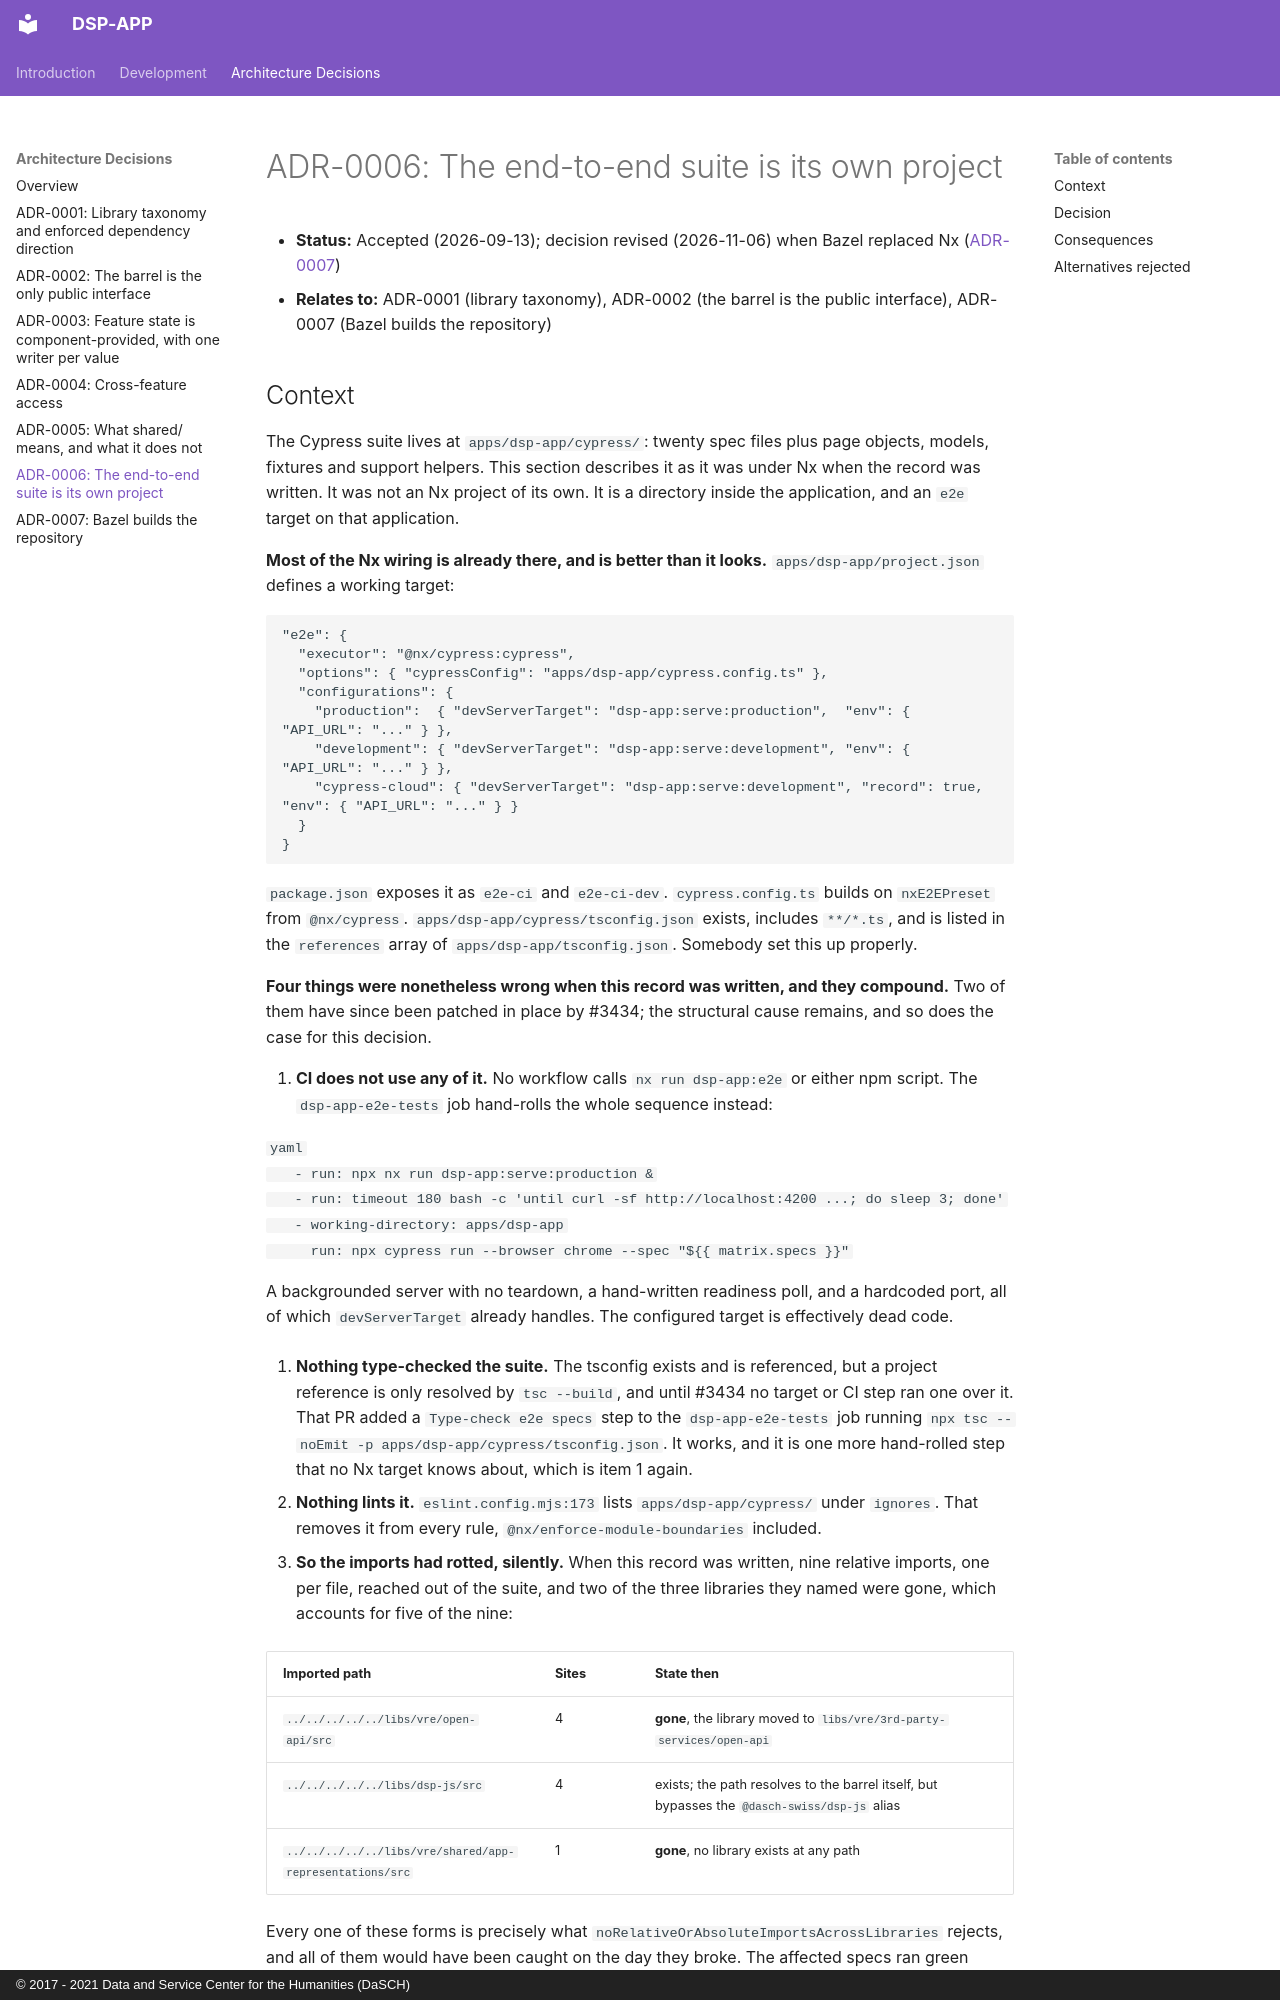

repository: dasch-swiss/dsp-app · page: adr/0006-the-e2e-suite-is-its-own-project/index.html · generator: mkdocs · copyright: © 2017 - 2021 Data and Service Center for the Humanities (DaSCH)

# ADR-0006: The end-to-end suite is its own project

- **Status:** Accepted (2026-09-13); decision revised (2026-11-06) when Bazel replaced Nx ([ADR-0007](0007-bazel-builds-the-repository.md))
- **Relates to:** ADR-0001 (library taxonomy), ADR-0002 (the barrel is the public interface), ADR-0007 (Bazel builds the repository)
